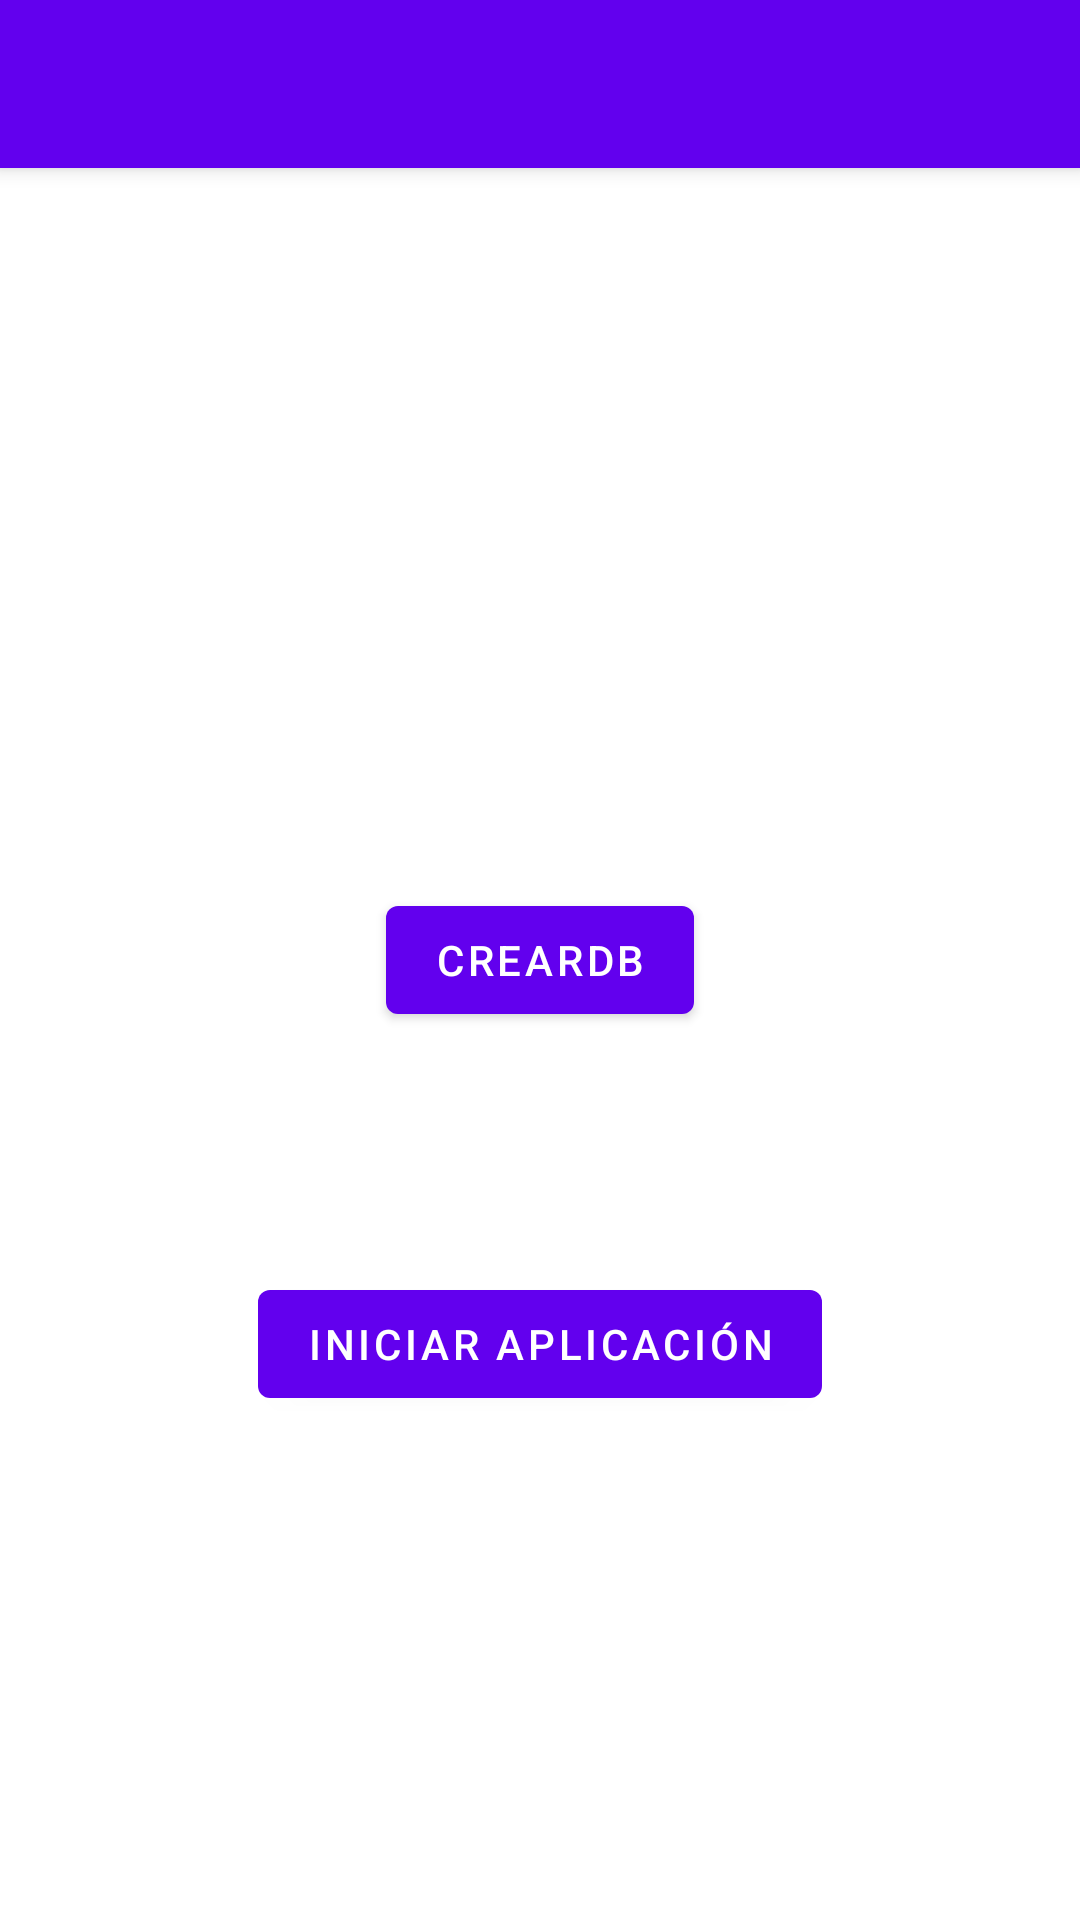

Here is an Android app screen rendered from its layout file. Give the layout XML and the strings, colors and styles it references.
<!-- AndroidManifest.xml: activity theme Theme.AppVideojuegos.NoActionBar -->
<!-- res/layout/activity_main.xml -->
<?xml version="1.0" encoding="utf-8"?>
<androidx.coordinatorlayout.widget.CoordinatorLayout xmlns:android="http://schemas.android.com/apk/res/android"
    xmlns:app="http://schemas.android.com/apk/res-auto"
    xmlns:tools="http://schemas.android.com/tools"
    android:layout_width="match_parent"
    android:layout_height="match_parent"
    tools:context=".MainActivity">

    <include
        android:id="@+id/toolbar"
        layout="@layout/toolbar"/>

    <androidx.constraintlayout.widget.ConstraintLayout
        android:id="@+id/constraintLayout"
        android:layout_width="match_parent"
        android:layout_height="match_parent">

        <Button
            android:id="@+id/Iniciar"
            android:layout_width="wrap_content"
            android:layout_height="wrap_content"
            android:layout_marginTop="424dp"
            android:text="Iniciar Aplicación"
            app:layout_constraintEnd_toEndOf="parent"
            app:layout_constraintStart_toStartOf="parent"
            app:layout_constraintTop_toTopOf="parent" />
    </androidx.constraintlayout.widget.ConstraintLayout>

    <Button
        android:id="@+id/crear"
        android:layout_width="wrap_content"
        android:layout_height="wrap_content"
        android:text="CrearDB"
        app:layout_anchor="@+id/constraintLayout"
        app:layout_anchorGravity="center" />
</androidx.coordinatorlayout.widget.CoordinatorLayout>
<!-- res/layout/toolbar.xml (included above) -->
<?xml version="1.0" encoding="utf-8"?>
<androidx.appcompat.widget.Toolbar xmlns:android="http://schemas.android.com/apk/res/android"
    android:layout_width="match_parent"
    android:layout_height="wrap_content"
    android:background="@color/design_default_color_primary"
    android:elevation="4dp">
</androidx.appcompat.widget.Toolbar>
<!-- resources referenced by this layout -->
<resources>
  <style name="Theme.AppVideojuegos.NoActionBar">
          <item name="windowActionBar">false</item>
          <item name="windowNoTitle">true</item>
      </style>
</resources>
